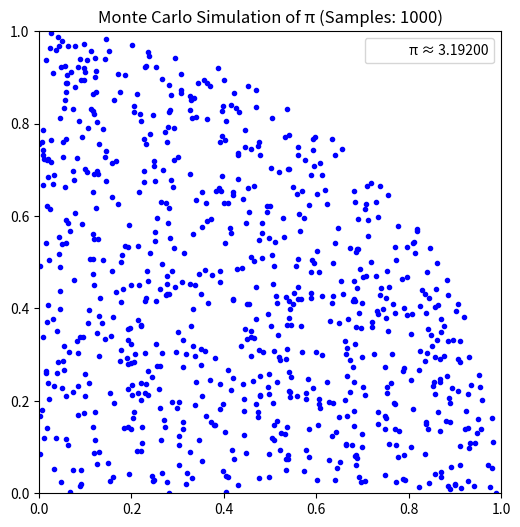

Generate this figure with matplotlib:
import random
import matplotlib.pyplot as plt

num_samples = 1000

# 初始化內外計數器
inside_circle = 0
outside_circle = 0

# 儲存在圓內的點的座標
circle_x = []
circle_y = []

# 生成隨機點並判斷是否在圓內
for _ in range(num_samples):
    x = random.uniform(0, 1)
    y = random.uniform(0, 1)
    distance = x**2 + y**2  # 距離原點的距離
    if distance <= 1:
        inside_circle += 1
        circle_x.append(x)
        circle_y.append(y)
    else:
        outside_circle += 1

# 估算圓周率的值
pi_estimate = (inside_circle / num_samples) * 4

# 視覺化結果
plt.figure(figsize=(6, 6))
plt.scatter(circle_x, circle_y, color='blue', marker='.')
plt.scatter([], [], color='white', label=f'π ≈ {pi_estimate:.5f}')
plt.legend(loc='upper right')
plt.title(f'Monte Carlo Simulation of π (Samples: {num_samples})')
plt.xlim(0, 1)
plt.ylim(0, 1)
plt.gca().set_aspect('equal', adjustable='box')
plt.show()
